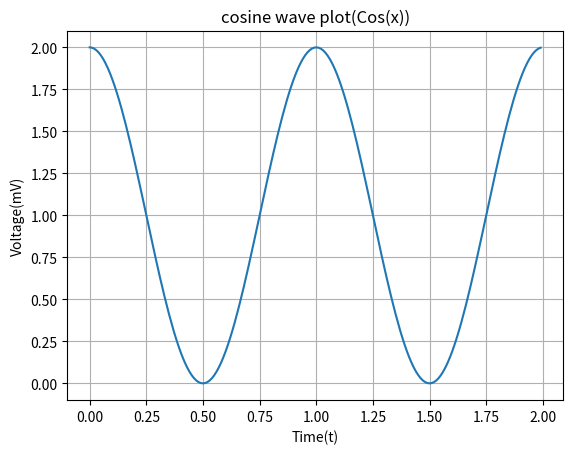

This figure's Python source:
#!/usr/bin/env python
# coding: utf-8

# In[6]:


import numpy as np
import matplotlib.pyplot as plt

t=np.arange(0.0,2.0,0.01)

s=1+np.cos(2*np.pi*t)
plt.grid()
plt.plot(t,s,'-')
plt.xlabel("Time(t)")
plt.ylabel("Voltage(mV)")

plt.title("cosine wave plot(Cos(x))")

plt.show


# In[ ]:




